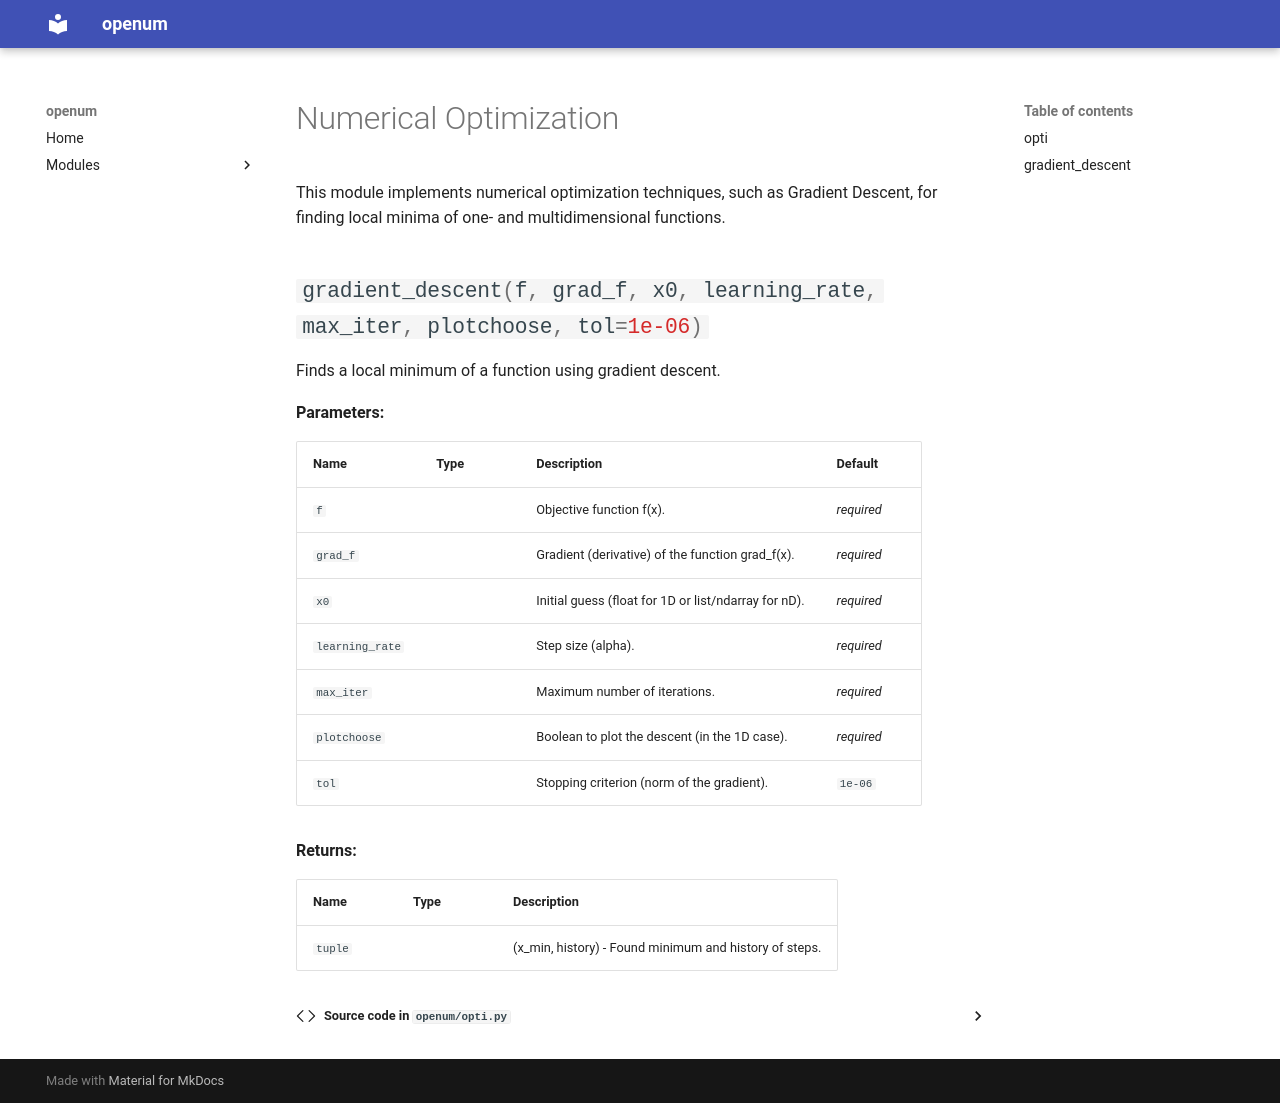

repository: TimPeinkofer/openum · page: opti/index.html · generator: mkdocs

# Numerical Optimization

This module implements numerical optimization techniques, such as Gradient Descent, for finding local minima of one- and multidimensional functions.

::: openum.opti
